Run: headless pygame with SDL's dummy video driver; simulated clock (each Clock.tick advances the game by its frame time, no real sleeping); random seed 0; keys injected as events and as key.get_pressed() state; mouse plan: one left click at the window centre at the start of phase 2, then a move to the lower-right quarter at the start of phase 3.
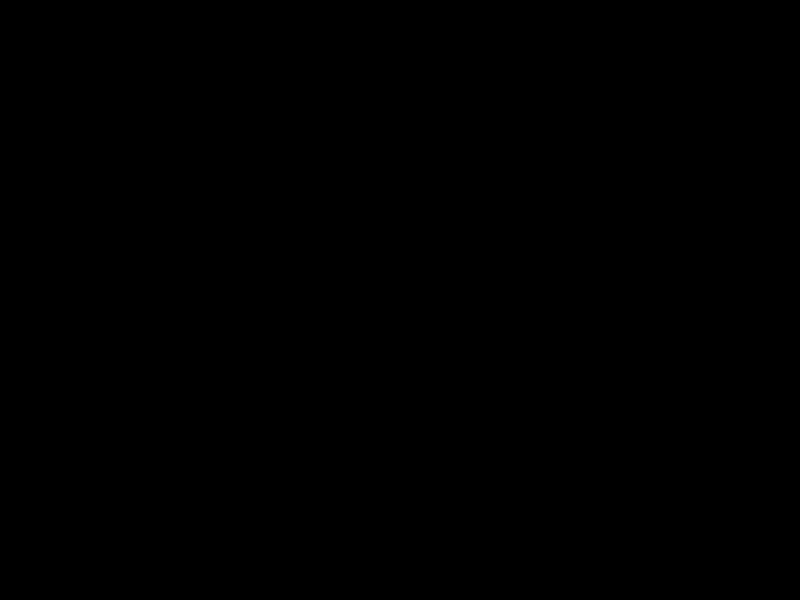
Frame 1 of 4 · flips 1–60 · no input
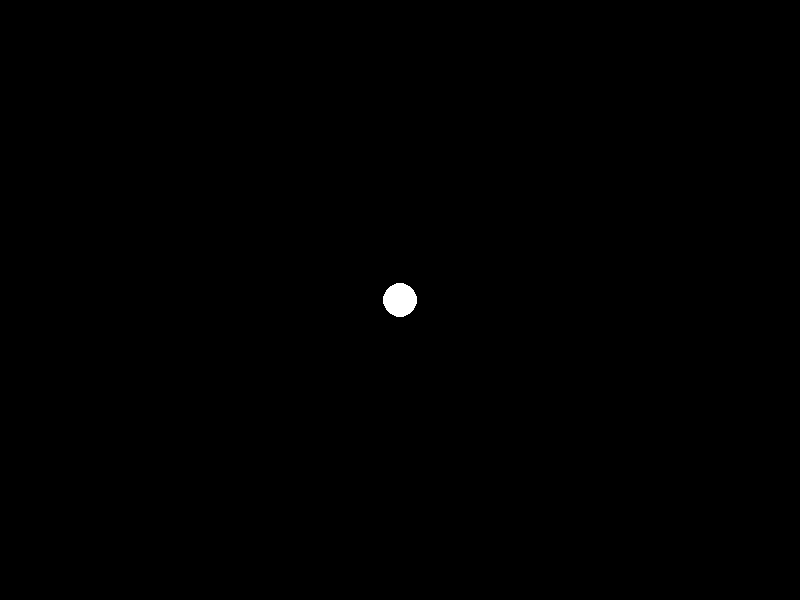
Frame 2 of 4 · flips 61–180 · clicked the window centre · tapped SPACE, RETURN · held RIGHT (→), D
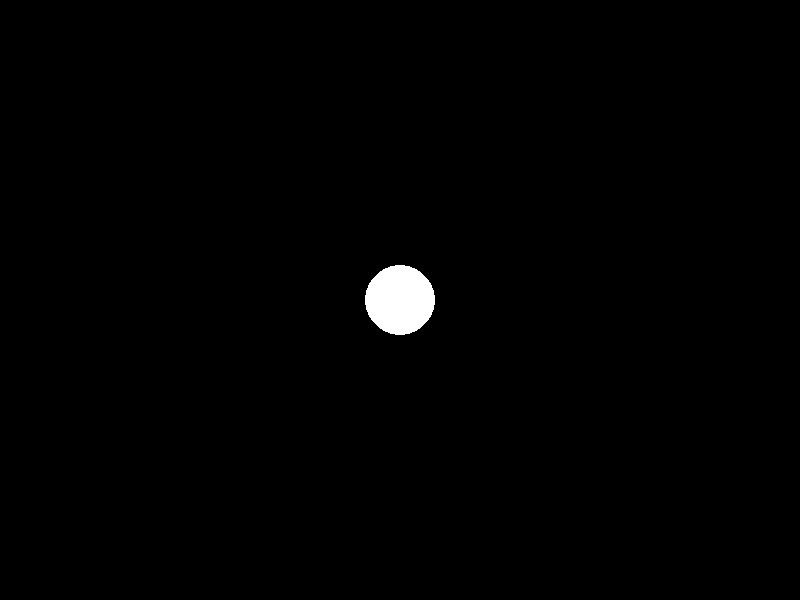
Frame 3 of 4 · flips 181–300 · moved the mouse to the lower-right quarter · held DOWN (↓), S
Frame 4 of 4 · flips 301–420 · held LEFT (←), A, UP (↑), W · screen same as frame 1, image omitted

The pygame program that drew these frames:

import pygame
import sys

# Initialize Pygame
pygame.init()

# Constants
WIDTH, HEIGHT = 800, 600
BACKGROUND_COLOR = (0, 0, 0)  # Black
CIRCLE_RADIUS = 10
CIRCLE_FADE_SPEED = 0.15  # Increase in radius per frame
CIRCLE_ALPHA_FADE_SPEED = 1  # Decrease in alpha per frame

# Create the Pygame window
screen = pygame.display.set_mode((WIDTH, HEIGHT))
pygame.display.set_caption("Click Highlighter")

# List to store the circle objects
circles = []

while True:
    for event in pygame.event.get():
        if event.type == pygame.QUIT:
            pygame.quit()
            sys.exit()

        # Handle left mouse button click (white circle)
        if event.type == pygame.MOUSEBUTTONDOWN and event.button == 1:
            mouse_x, mouse_y = pygame.mouse.get_pos()
            circles.append({"x": mouse_x, "y": mouse_y, "radius": 0, "alpha": 255, "color": (255, 255, 255)})

        # Handle right mouse button click (light blue circle)
        if event.type == pygame.MOUSEBUTTONDOWN and event.button == 3:
            mouse_x, mouse_y = pygame.mouse.get_pos()
            circles.append({"x": mouse_x, "y": mouse_y, "radius": 0, "alpha": 255, "color": (173, 216, 230)})

    # Clear the screen
    screen.fill(BACKGROUND_COLOR)

    # Create a list to store circles that need to be removed
    circles_to_remove = []

    # Draw and update circles
    for circle in circles:
        x, y, radius, alpha, color = circle["x"], circle["y"], circle["radius"], circle["alpha"], circle["color"]
        if alpha > 0:
            pygame.draw.circle(screen, (*color, alpha), (x, y), radius)
            circle["radius"] += CIRCLE_FADE_SPEED
            circle["alpha"] -= CIRCLE_ALPHA_FADE_SPEED
        else:
            circles_to_remove.append(circle)  # Add circles that have faded out

    # Remove circles that have faded completely
    for circle in circles_to_remove:
        circles.remove(circle)

    pygame.display.flip()
